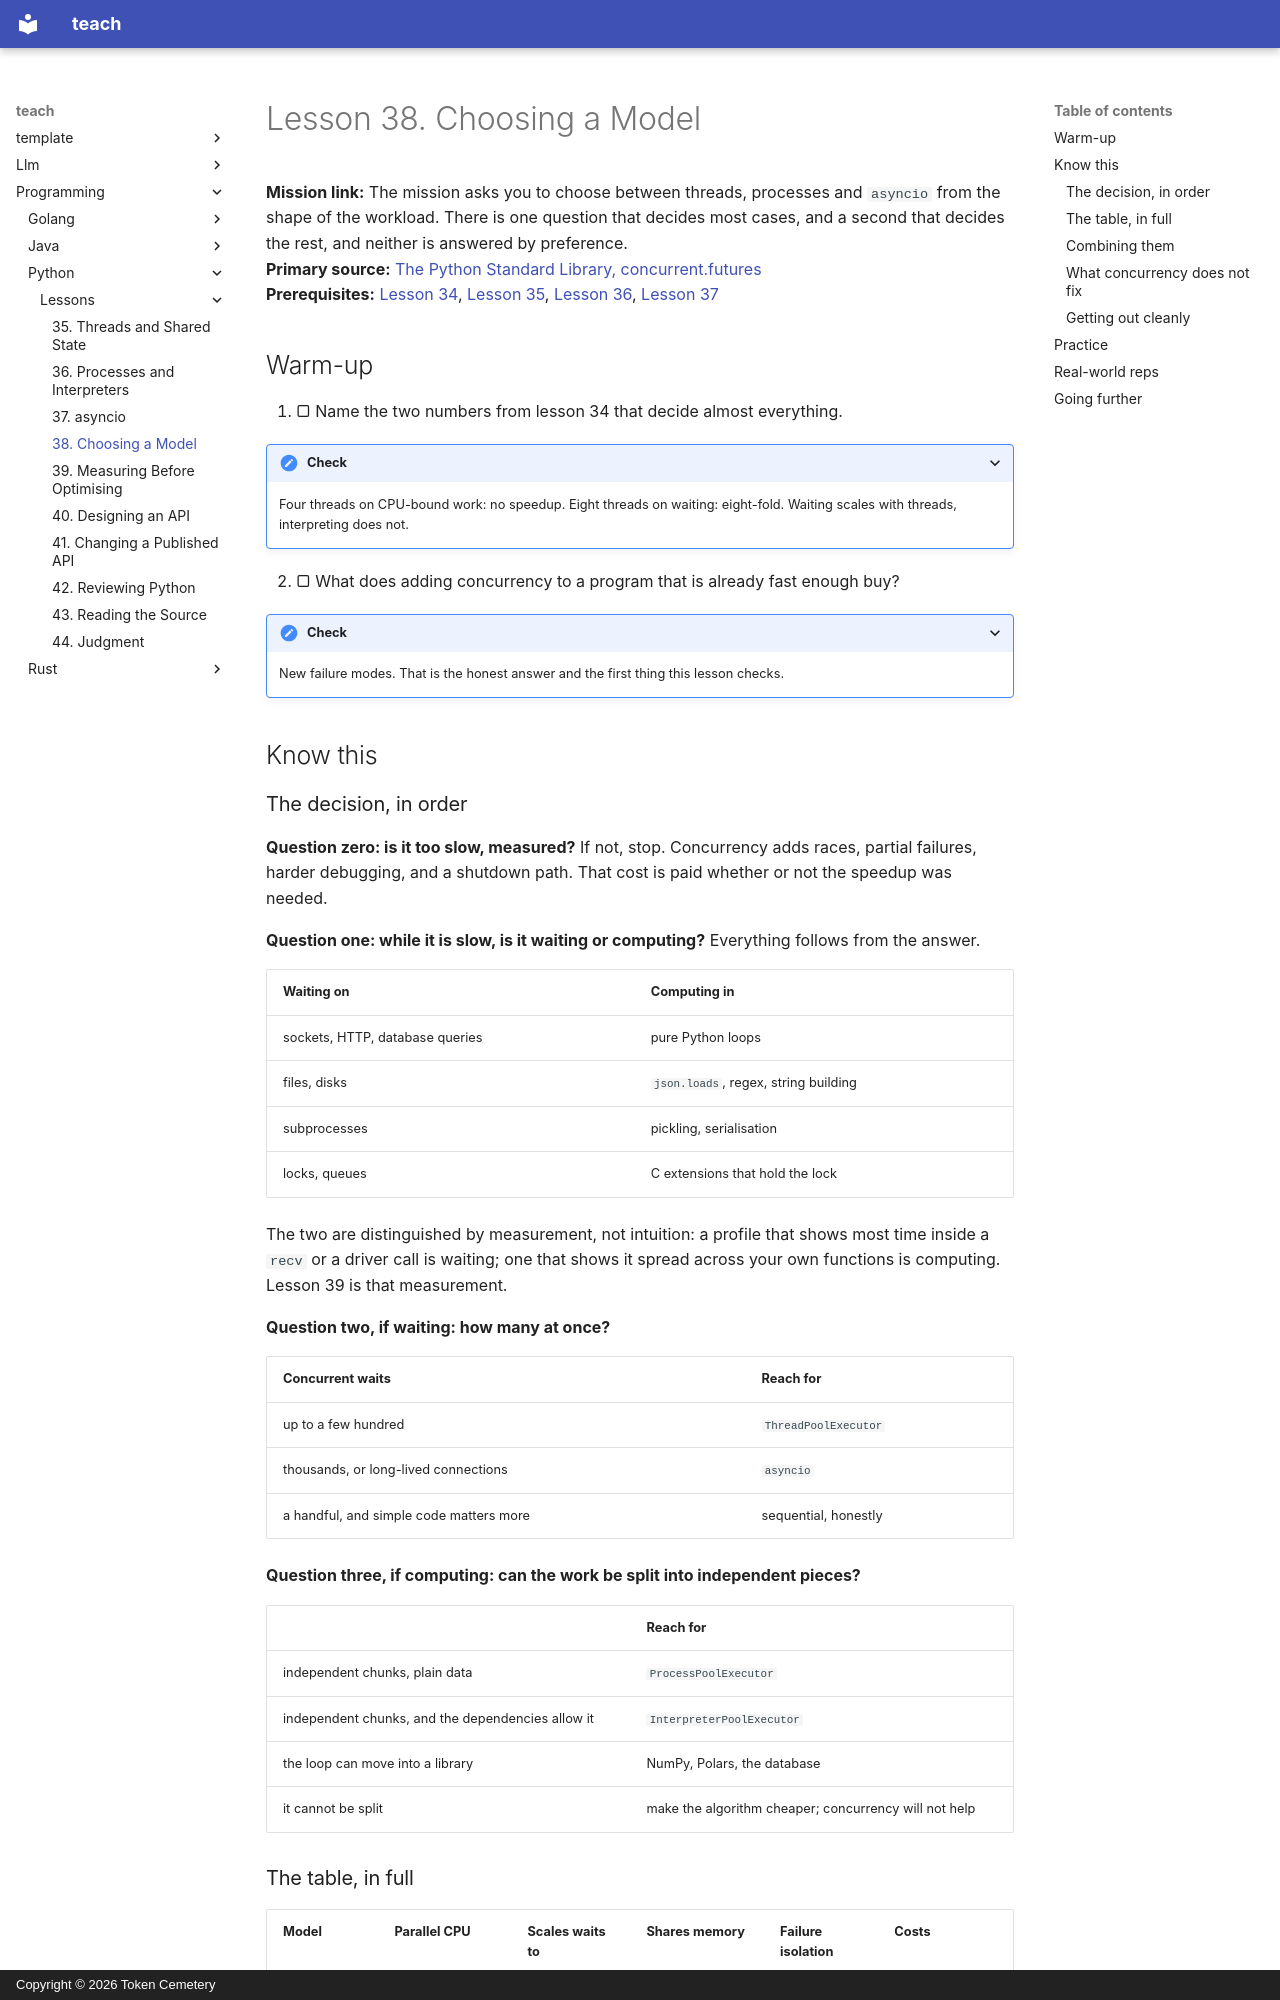

repository: TokenCemetery/teach · page: programming/python/lessons/0038-choosing-a-model/index.html · generator: mkdocs · copyright: Copyright © 2026 Token Cemetery

---
title: 38. Choosing a Model
description: One question decides it, and the measurement that settles the rest
type: lesson
---

# Lesson 38. Choosing a Model

**Mission link:** The mission asks you to choose between threads, processes and `asyncio` from the shape of the workload. There is one question that decides most cases, and a second that decides the rest, and neither is answered by preference.
**Primary source:** [The Python Standard Library, concurrent.futures](https://docs.python.org/3/library/concurrent.futures.html)
**Prerequisites:** [Lesson 34](0034-the-gil-precisely.md), [Lesson 35](0035-threads-and-shared-state.md), [Lesson 36](0036-processes-and-interpreters.md), [Lesson 37](0037-asyncio.md)

## Warm-up

1. ▢ Name the two numbers from lesson 34 that decide almost everything.

<details markdown="1"><summary>Check</summary>

Four threads on CPU-bound work: no speedup. Eight threads on waiting: eight-fold. Waiting scales with threads, interpreting does not.

</details>

2. ▢ What does adding concurrency to a program that is already fast enough buy?

<details markdown="1"><summary>Check</summary>

New failure modes. That is the honest answer and the first thing this lesson checks.

</details>

## Know this

### The decision, in order

**Question zero: is it too slow, measured?** If not, stop. Concurrency adds races, partial failures, harder debugging, and a shutdown path. That cost is paid whether or not the speedup was needed.

**Question one: while it is slow, is it waiting or computing?** Everything follows from the answer.

| Waiting on | Computing in |
|---|---|
| sockets, HTTP, database queries | pure Python loops |
| files, disks | `json.loads`, regex, string building |
| subprocesses | pickling, serialisation |
| locks, queues | C extensions that hold the lock |

The two are distinguished by measurement, not intuition: a profile that shows most time inside a `recv` or a driver call is waiting; one that shows it spread across your own functions is computing. Lesson 39 is that measurement.

**Question two, if waiting: how many at once?**

| Concurrent waits | Reach for |
|---|---|
| up to a few hundred | `ThreadPoolExecutor` |
| thousands, or long-lived connections | `asyncio` |
| a handful, and simple code matters more | sequential, honestly |

**Question three, if computing: can the work be split into independent pieces?**

| | Reach for |
|---|---|
| independent chunks, plain data | `ProcessPoolExecutor` |
| independent chunks, and the dependencies allow it | `InterpreterPoolExecutor` |
| the loop can move into a library | NumPy, Polars, the database |
| it cannot be split | make the algorithm cheaper; concurrency will not help |
